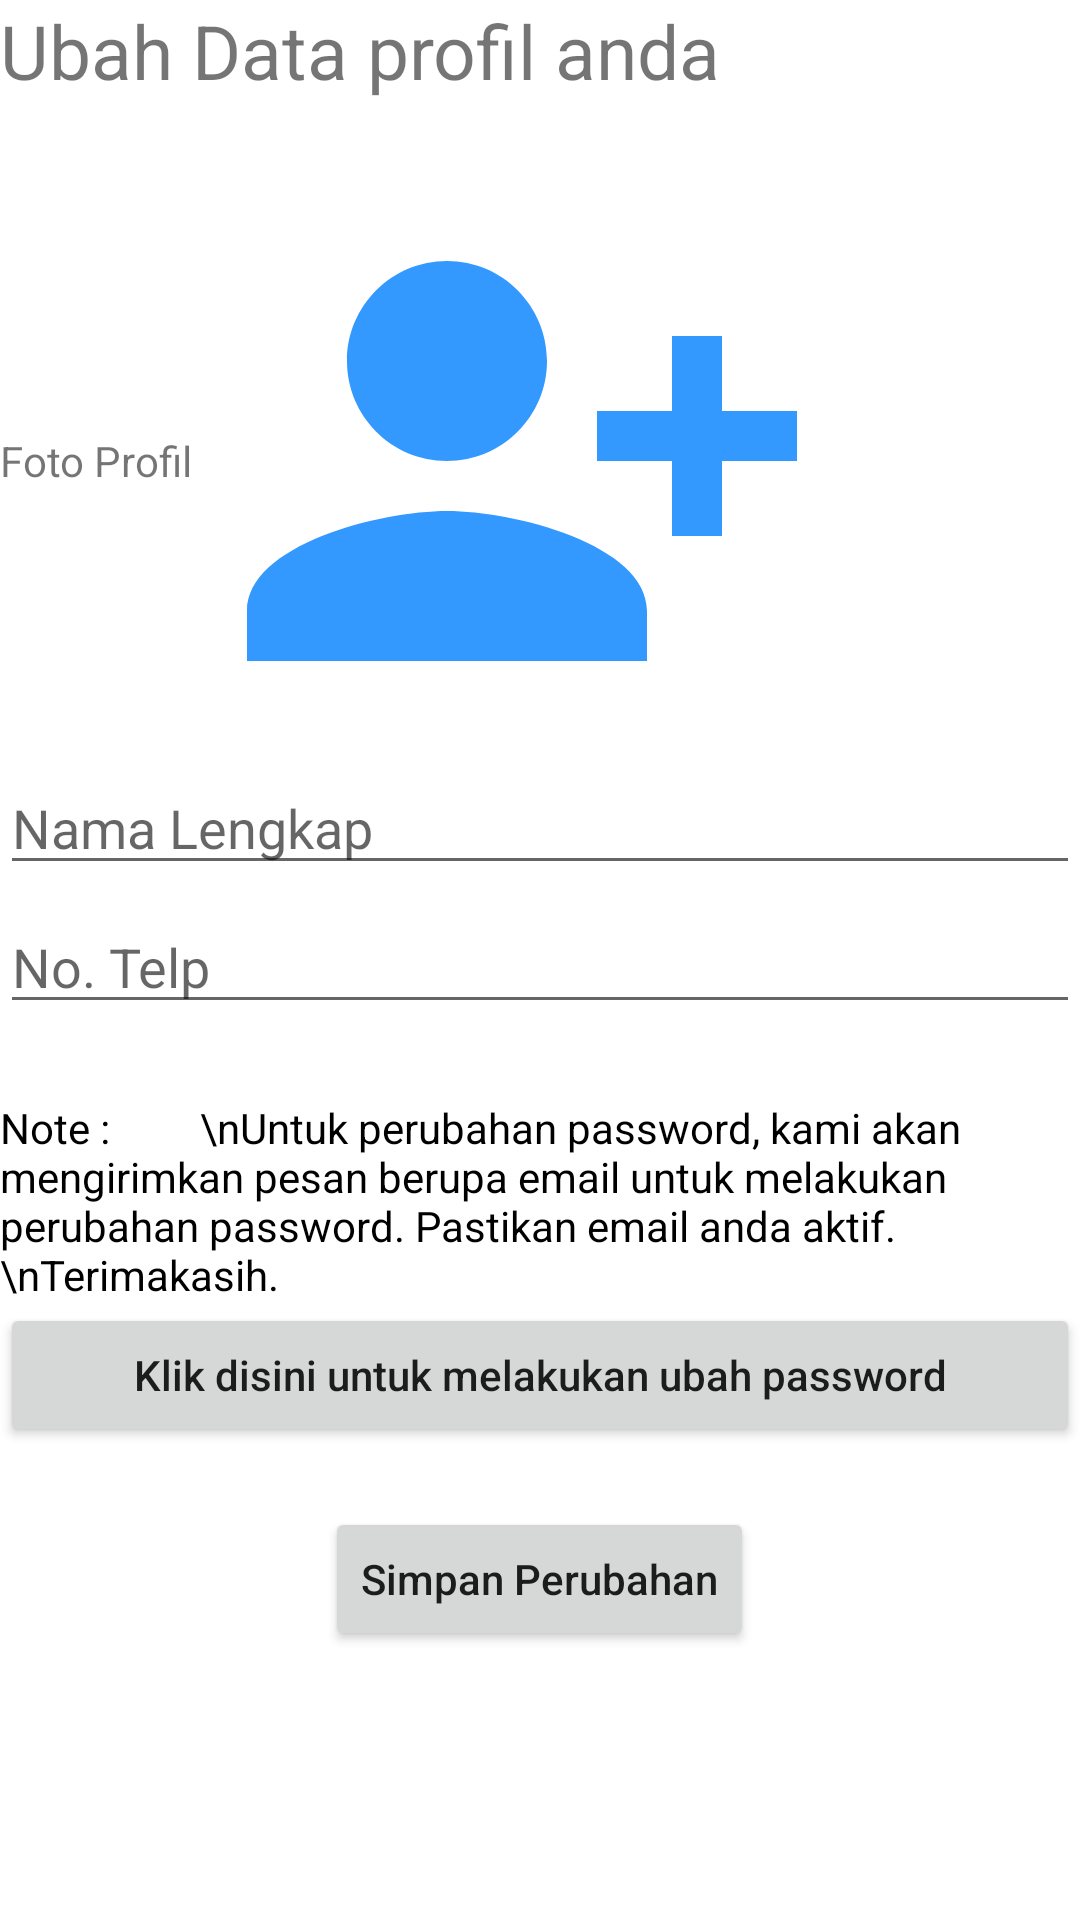

Write the Android layout XML for this screen, with the resource values it uses.
<!-- AndroidManifest.xml: application theme Theme.OnlineCoursesForStudent -->
<!-- res/layout/activity_edit_profil.xml -->
<?xml version="1.0" encoding="utf-8"?>
<LinearLayout xmlns:android="http://schemas.android.com/apk/res/android"
    xmlns:app="http://schemas.android.com/apk/res-auto"
    xmlns:tools="http://schemas.android.com/tools"
    android:layout_width="match_parent"
    android:layout_height="match_parent"
    tools:context=".EditProfil"
    android:orientation="vertical"
    android:layout_margin="5dp">

    <TextView
        android:layout_width="wrap_content"
        android:layout_height="wrap_content"
        android:layout_marginBottom="20dp"
        android:text="Ubah Data profil anda"
        android:textSize="25sp"
        android:id="@+id/tvSambutan" />

    <LinearLayout
        android:layout_width="match_parent"
        android:layout_height="wrap_content"
        android:orientation="horizontal">

        <TextView
            android:layout_width="wrap_content"
            android:layout_height="wrap_content"
            android:layout_marginRight="10dp"
            android:text="Foto Profil"
            android:layout_gravity="center">
        </TextView>

        <ImageView
            android:id="@+id/fotoProfilLogin"
            android:layout_width="200sp"
            android:layout_height="200sp"
            android:src="@drawable/ic_baseline_person_add_alt_1_24">
        </ImageView>

    </LinearLayout>

    <EditText
        android:layout_width="match_parent"
        android:layout_height="wrap_content"
        android:layout_marginBottom="5dp"
        android:id="@+id/namaLengkap"
        android:hint="Nama Lengkap"
        android:inputType="textEmailAddress"/>

    <EditText
        android:layout_width="match_parent"
        android:layout_height="wrap_content"
        android:layout_marginBottom="5dp"
        android:id="@+id/noTelp"
        android:hint="No. Telp"
        android:inputType="number"/>


    <TextView
        android:layout_width="match_parent"
        android:layout_height="wrap_content"
        android:layout_marginTop="20dp"
        android:textColor="@color/black"
        android:text="Note :
        \nUntuk perubahan password, kami akan mengirimkan pesan berupa email untuk melakukan perubahan password. Pastikan email anda aktif.
        \nTerimakasih.">
    </TextView>

    <Button
        android:id="@+id/ubahPassword"
        android:layout_width="match_parent"
        android:layout_height="wrap_content"
        android:layout_marginBottom="20dp"
        android:text="Klik disini untuk melakukan ubah password"
        android:textAllCaps="false">
    </Button>

    <LinearLayout
        android:layout_width="match_parent"
        android:layout_height="wrap_content"
        android:orientation="vertical">
        <Button
            android:layout_width="wrap_content"
            android:layout_height="wrap_content"
            android:layout_gravity="center"
            android:textAllCaps="false"
            android:text="Simpan Perubahan"
            android:id="@+id/btnRegisterUser" />

    </LinearLayout>

</LinearLayout>
<!-- resources referenced by this layout -->
<resources>
  <color name="black">#FF000000</color>
  <!-- drawable ic_baseline_person_add_alt_1_24 (drawable) -->
  <vector android:height="24dp" android:tint="#3399FF"
      android:viewportHeight="24" android:viewportWidth="24"
      android:width="24dp" xmlns:android="http://schemas.android.com/apk/res/android">
      <path android:fillColor="@android:color/white" android:pathData="M13,8c0,-2.21 -1.79,-4 -4,-4S5,5.79 5,8s1.79,4 4,4S13,10.21 13,8zM15,10v2h3v3h2v-3h3v-2h-3V7h-2v3H15zM1,18v2h16v-2c0,-2.66 -5.33,-4 -8,-4S1,15.34 1,18z"/>
  </vector>
  <style name="Theme.OnlineCoursesForStudent" parent="Theme.MaterialComponents.DayNight.DarkActionBar">
          
          <item name="colorPrimary">@color/purple_500</item>
          <item name="colorPrimaryVariant">@color/purple_700</item>
          <item name="colorOnPrimary">@color/white</item>
          
          <item name="colorSecondary">@color/teal_200</item>
          <item name="colorSecondaryVariant">@color/teal_700</item>
          <item name="colorOnSecondary">@color/black</item>
          
          <item name="android:statusBarColor" tools:targetApi="l">?attr/colorPrimaryVariant</item>
          
      </style>
  <color name="purple_500">#3399ff</color>
  <color name="purple_700">#3399ff</color>
  <color name="white">#FFFFFFFF</color>
  <color name="teal_200">#FF03DAC5</color>
  <color name="teal_700">#3399ff</color>
</resources>
